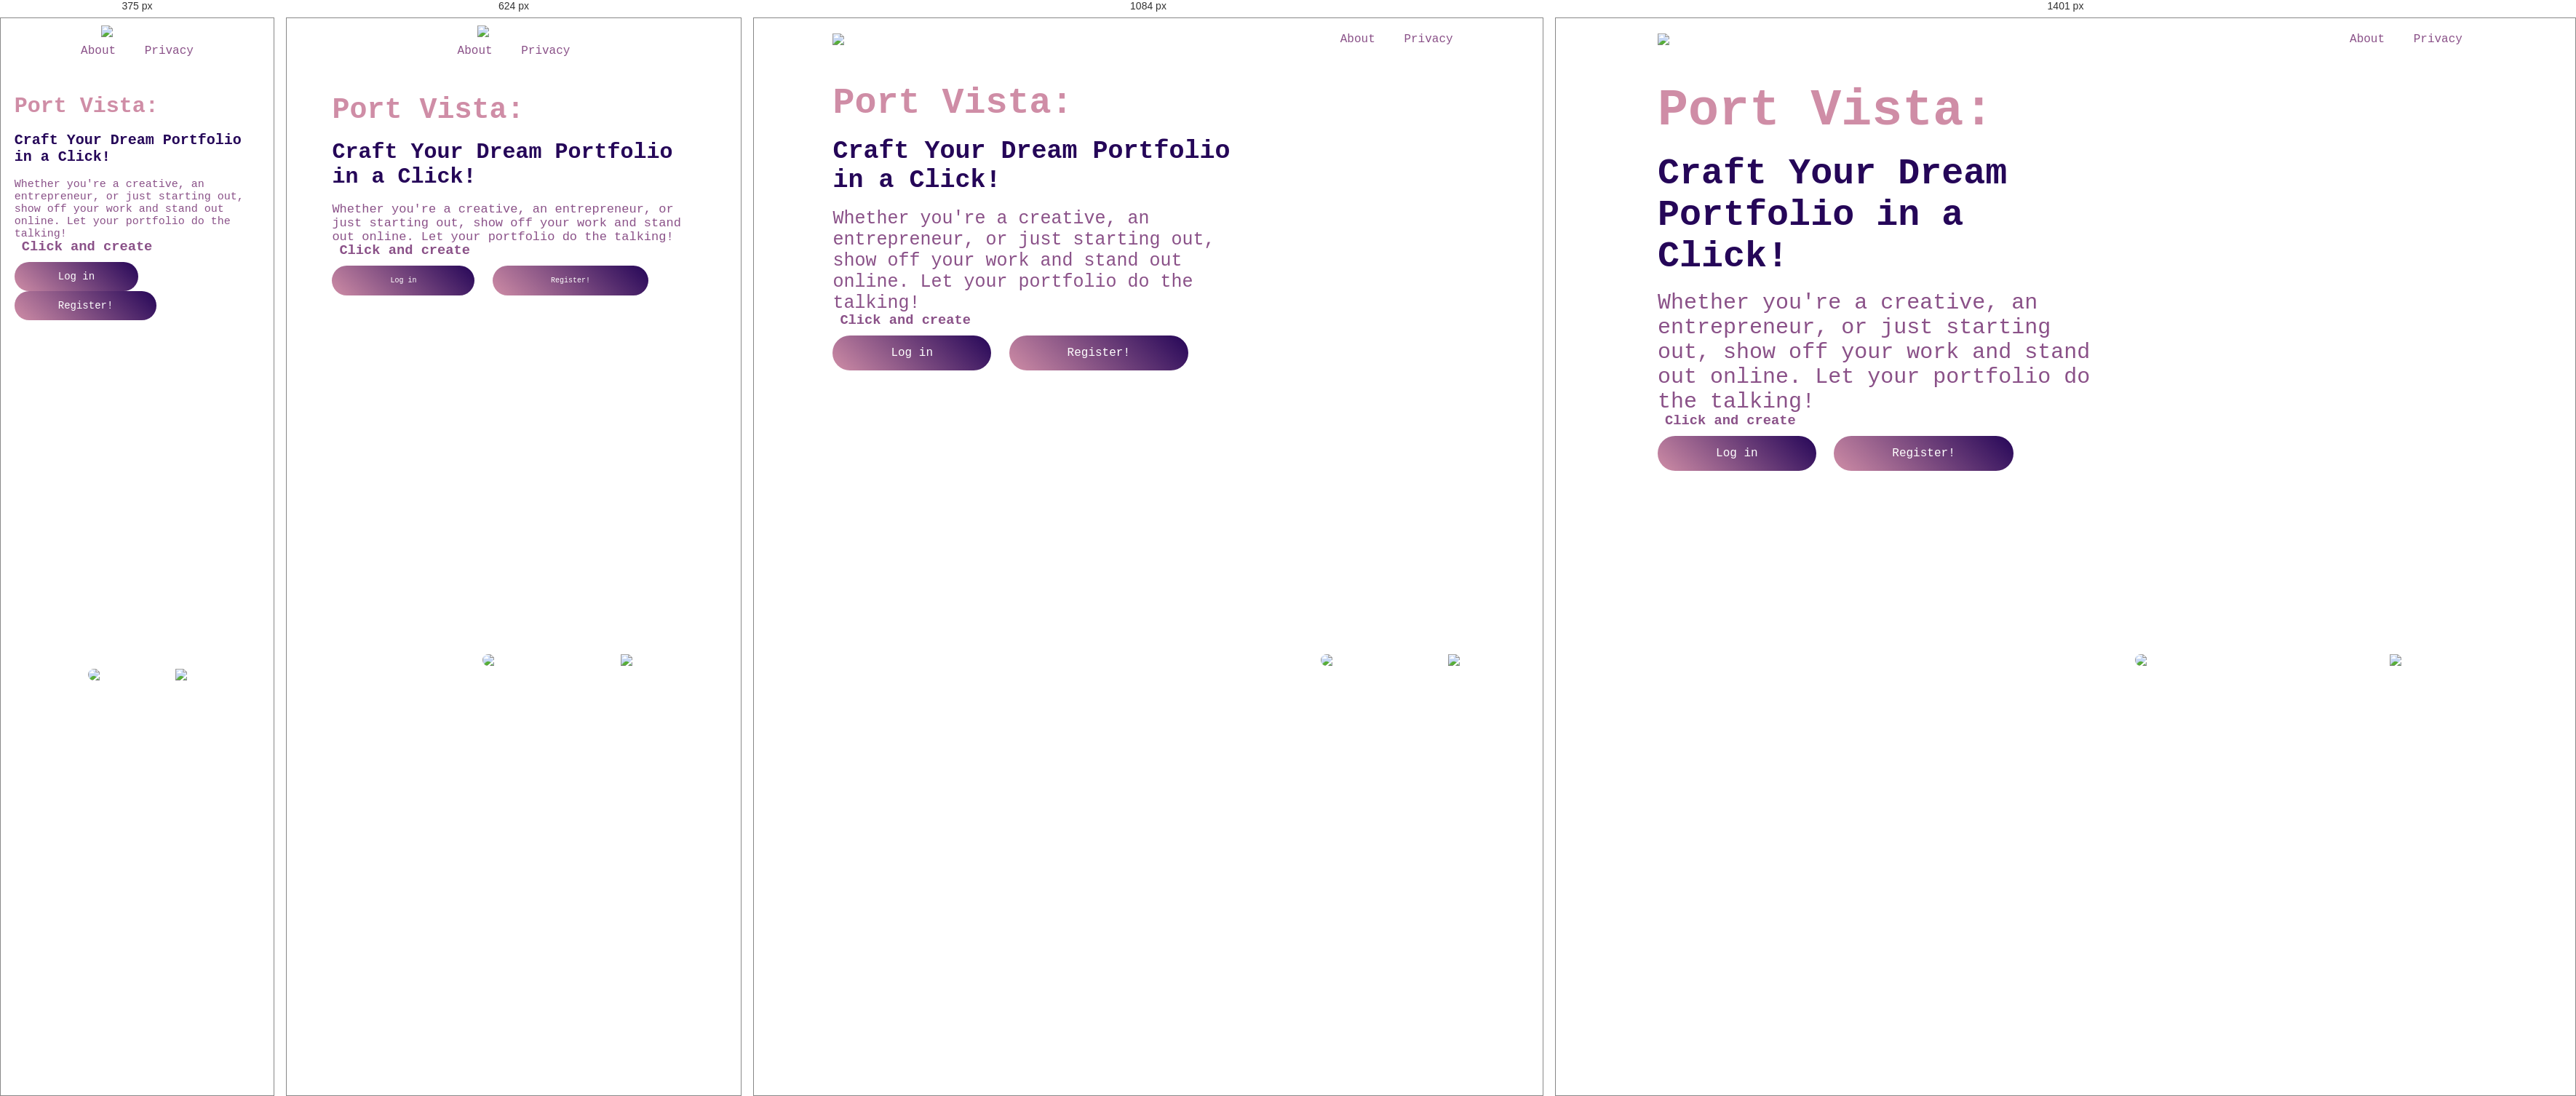
Rendered at 375 px, 624 px, 1084 px and 1401 px, left to right.

<!-- file: index.html -->
<!DOCTYPE html>
<html lang="en">
<head>
    <meta charset="UTF-8">
    <meta name="viewport" content="width=device-width, initial-scale=1.0">
    <title>Home page</title>

    <link rel="stylesheet" href="style.css">
    <script src="https://kit.fontawesome.com/b94ccb52d7.js" crossorigin="anonymous"></script>
</head>
<body>
   
        <div class="hero">
            <nav>
                <img src ="img/logo.png" class="logo">
                <ul >
                <li><a href="http://127.0.0.1:5500/extra/about.html" style="color:#8a5188;">About</a></li>
                <li><a href="http://127.0.0.1:5500/extra/Privacy.html" style="color:#8a5188;">Privacy</a></li>
               
            </ul>
           
            </nav>
            <div class="side">
            <div class="content">
            
                <h1 class="anim">Port Vista:</h1><br>
                <h2 class="anim"> Craft Your Dream Portfolio in a Click!</h2>
                <br>
                <img src="img/portfolio.png" class="feature-img anim">
            <img src="img/person.png" class="feature-port anim">

       
            
            <p class="anim">
                Whether you're a creative, an entrepreneur, or just starting out,
                 show off your work and stand out online.
                Let your portfolio do the talking!</p>
                <br>
        </p>
        <h3 style="color:#8a5188; padding:10px; justify-content:center;">Click and create</h3>

        <div>
            <a href="http://127.0.0.1:5500/public/login.html" class="btn">Log in</a>
            <a href="http://localhost:3001/" class="btn">Register!</a>
           
            </div>
           
            </div>
        </div>
  
    <main>
  
</main>

</body>
</html>

/* @media block from style.css */
@media (max-width: 1400px) {
    .content h1 {
        font-size: 50px;
    }

    .content h2 {
        font-size: 35px;
    }
    .content p{
        font-size:25px;
    }

    .feature-img.anim {
        width: 300px;
    }

    .feature-port.anim {
        width: 125px;
    }

}

/* @media block from style.css */
@media (max-width: 768px) {
    nav {
        flex-direction: column;
    }

    nav ul {
        flex-direction: column;
        align-items: center;
        gap: 10px;
    }

    .content h1 {
        font-size: 40px;
    }

    .content h2 {
        font-size: 30px;
    }

    .content p {
        font-size: 17px;
    }

    .feature-img.anim {
        width: 350px;
    }

    .feature-port.anim {
        width: 160px;
    }

    .side {
        flex-direction: column;
        gap: 15px;
    }
    .content .btn
{
    padding: 15px 80px;
    font-size: 10px;
    animation-delay: 1s;

}
}

/* @media block from style.css */
@media (max-width: 480px) {
    .content h1 {
        font-size: 30px;
    }

    .content h2 {
        font-size: 20px;
    }

    .content p {
        font-size: 15px;
    }

    .content .btn {
        padding: 12px 60px;
        font-size: 14px;
    }

    .feature-img.anim {
        width: 250px;
        bottom: 20px;
    }

    .feature-port.anim {
        width: 130px;
        bottom: 20px;
    }

    .hero {
        padding: 10px 5%;
    }
}